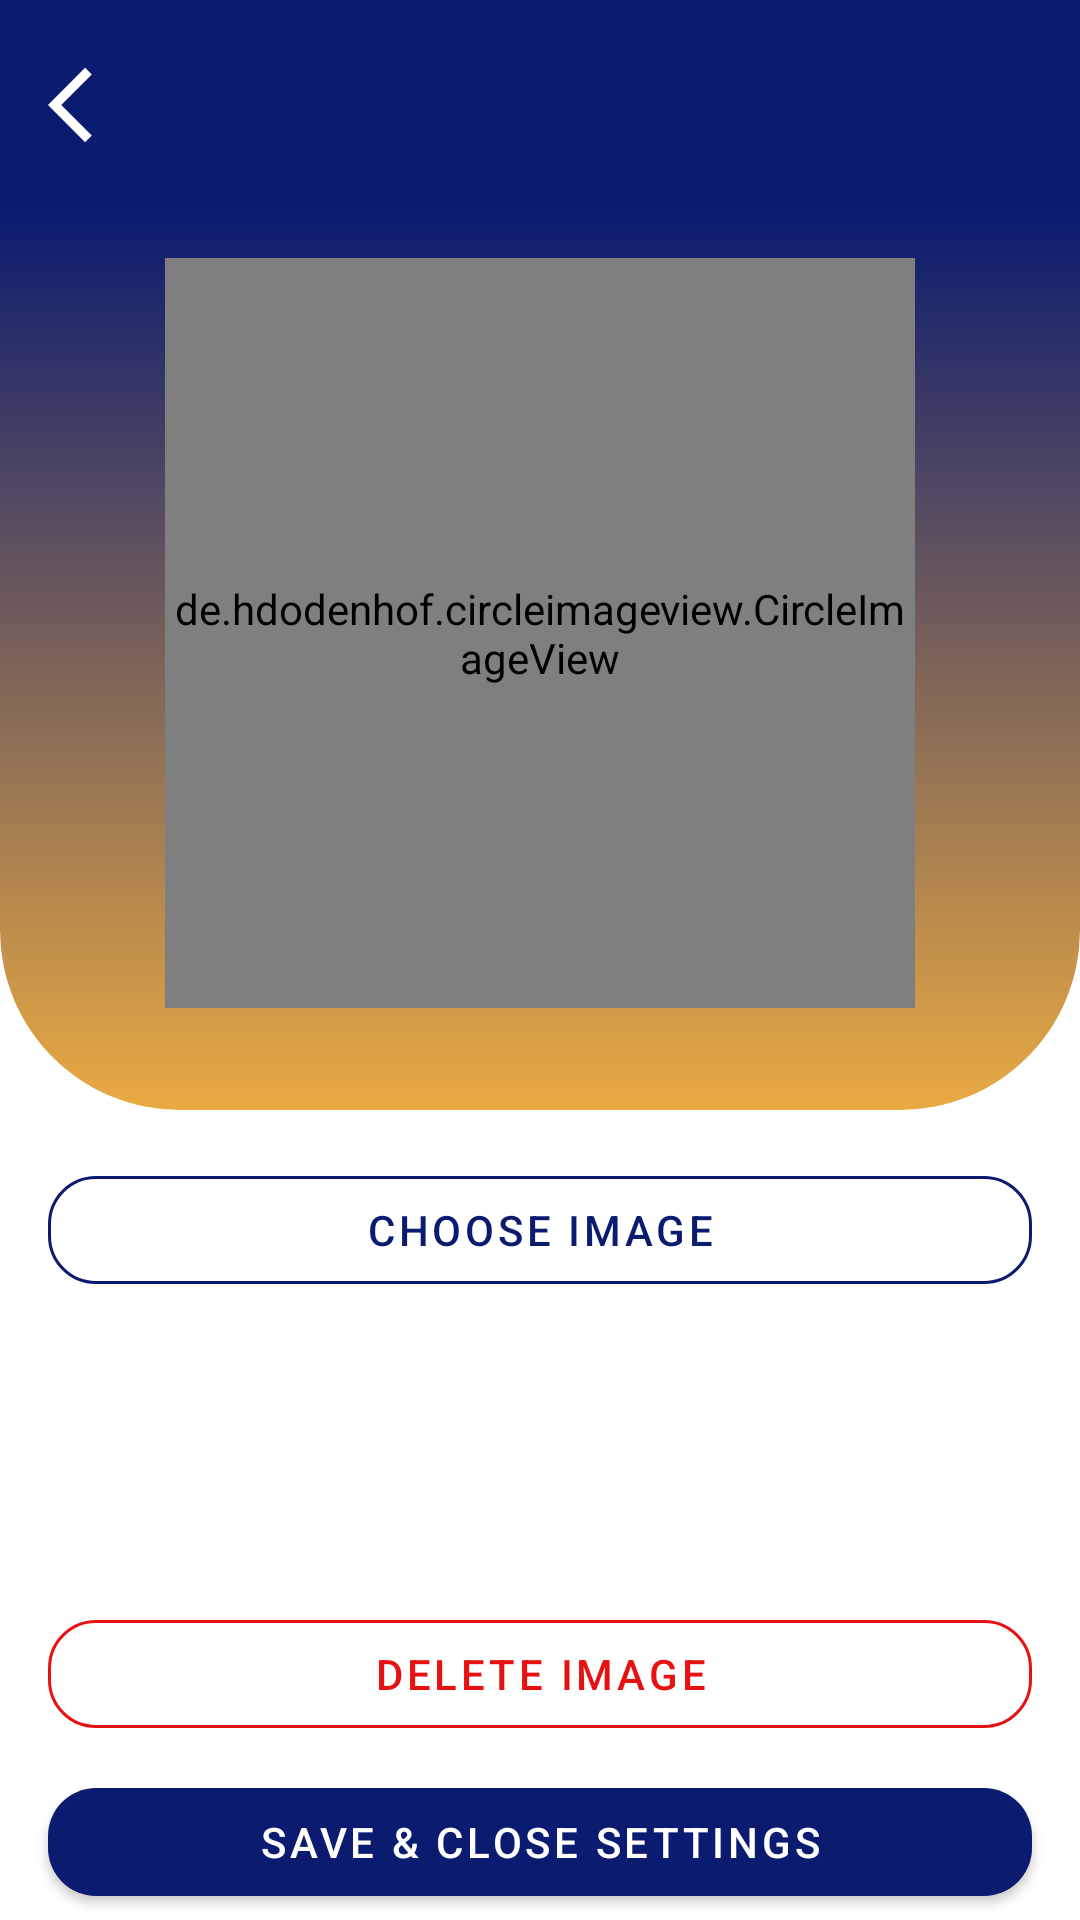

The Android layout XML behind this screen, and the referenced resources:
<!-- AndroidManifest.xml: application theme Theme.Ppbproject -->
<!-- res/layout/activity_my_profile.xml -->
<?xml version="1.0" encoding="utf-8"?>
<androidx.constraintlayout.widget.ConstraintLayout
    xmlns:android="http://schemas.android.com/apk/res/android"
    xmlns:app="http://schemas.android.com/apk/res-auto"
    xmlns:tools="http://schemas.android.com/tools"
    android:layout_width="match_parent"
    android:layout_height="match_parent"
    tools:context=".activities.MyProfileActivity">

    <RelativeLayout
        app:layout_constraintTop_toTopOf="parent"
        android:id="@+id/layout_topBar"
        android:layout_width="match_parent"
        android:layout_height="70dp"
        android:background="@color/navy">

        <ImageView
            android:id="@+id/iv_back_myprofile"
            android:layout_width="30dp"
            android:layout_height="30dp"
            android:layout_alignParentStart="true"
            android:layout_centerVertical="true"
            android:layout_marginStart="16dp"
            android:src="@drawable/ic_baseline_arrow_back_ios_24"
            app:tint="@color/white" />

    </RelativeLayout>

    <RelativeLayout
        android:id="@+id/layout_gradient"
        app:layout_constraintTop_toBottomOf="@id/layout_topBar"
        android:layout_width="match_parent"
        android:layout_height="300dp"
        android:background="@drawable/gradient_orange_background"/>

    <de.hdodenhof.circleimageview.CircleImageView
        app:layout_constraintTop_toBottomOf="@id/layout_topBar"
        app:layout_constraintLeft_toLeftOf="parent"
        app:layout_constraintRight_toRightOf="parent"
        android:id="@+id/iv_photoprofile_my"
        android:src="@drawable/avatar"
        android:layout_marginTop="16dp"
        android:layout_width="250dp"
        android:layout_height="250dp"/>

    <com.google.android.material.button.MaterialButton
        android:id="@+id/btn_choose_image"
        app:layout_constraintTop_toBottomOf="@id/layout_gradient"
        app:layout_constraintLeft_toLeftOf="parent"
        app:layout_constraintRight_toRightOf="parent"
        app:strokeColor="@color/navy"
        style="@style/Widget.MaterialComponents.Button.OutlinedButton"
        android:layout_margin="16dp"
        android:layout_width="match_parent"
        android:layout_height="wrap_content"
        android:text="Choose Image"
        app:cornerRadius="16dp"/>

    <com.google.android.material.button.MaterialButton
        android:id="@+id/btn_delete_image"
        app:layout_constraintTop_toBottomOf="@id/btn_choose_image"
        app:layout_constraintLeft_toLeftOf="parent"
        app:layout_constraintRight_toRightOf="parent"
        app:strokeColor="@color/red"
        style="@style/Widget.MaterialComponents.Button.OutlinedButton"
        android:layout_marginLeft="16dp"
        android:layout_marginRight="16dp"
        android:layout_marginTop="100dp"
        android:layout_width="match_parent"
        android:layout_height="wrap_content"
        android:text="Delete Image"
        android:textColor="@color/red"
        app:cornerRadius="16dp"/>

    <com.google.android.material.button.MaterialButton
        android:id="@+id/btn_save_image"
        android:layout_width="match_parent"
        android:layout_height="wrap_content"
        android:layout_marginLeft="16dp"
        android:layout_marginTop="8dp"
        android:layout_marginRight="16dp"
        android:text="Save &amp; Close settings"
        android:textColor="@color/white"
        app:cornerRadius="16dp"
        app:layout_constraintLeft_toLeftOf="parent"
        app:layout_constraintRight_toRightOf="parent"
        app:layout_constraintTop_toBottomOf="@id/btn_delete_image"
        app:strokeColor="@color/navy" />

</androidx.constraintlayout.widget.ConstraintLayout>
<!-- resources referenced by this layout -->
<resources>
  <color name="navy">#0B1B70</color>
  <color name="red">#E61111</color>
  <color name="white">#FFFFFFFF</color>
  <!-- drawable gradient_orange_background (drawable) -->
  <?xml version="1.0" encoding="utf-8"?>
  <shape xmlns:android="http://schemas.android.com/apk/res/android">
  
  
      <gradient
          android:startColor="@color/navy"
          android:endColor="@color/softOrange"
          android:type="linear"
          android:angle="-90"/>
  
      <corners
          android:bottomLeftRadius="60dp"
          android:bottomRightRadius="60dp"/>
  
  
  </shape>
  <!-- drawable ic_baseline_arrow_back_ios_24 (drawable) -->
  <vector android:height="24dp" android:tint="@color/navy"
      android:viewportHeight="24" android:viewportWidth="24"
      android:width="24dp" xmlns:android="http://schemas.android.com/apk/res/android">
      <path android:fillColor="@android:color/white" android:pathData="M11.67,3.87L9.9,2.1 0,12l9.9,9.9 1.77,-1.77L3.54,12z"/>
  </vector>
  <style name="Theme.Ppbproject" parent="Theme.MaterialComponents.Light.NoActionBar">
          <item name="android:forceDarkAllowed" tools:targetApi="q">false</item>
          
          <item name="colorPrimary">@color/navy</item>
          <item name="colorPrimaryVariant">@color/softOrange</item>
          <item name="colorOnPrimary">@color/softOrange</item>
          
          <item name="colorSecondary">@color/navy</item>
          <item name="colorSecondaryVariant">@color/softOrange</item>
          <item name="colorOnSecondary">@color/softOrange</item>
          
          <item name="android:statusBarColor" tools:targetApi="l">#040F32</item>
          
      </style>
  <color name="softOrange">#EAAA42</color>
</resources>
